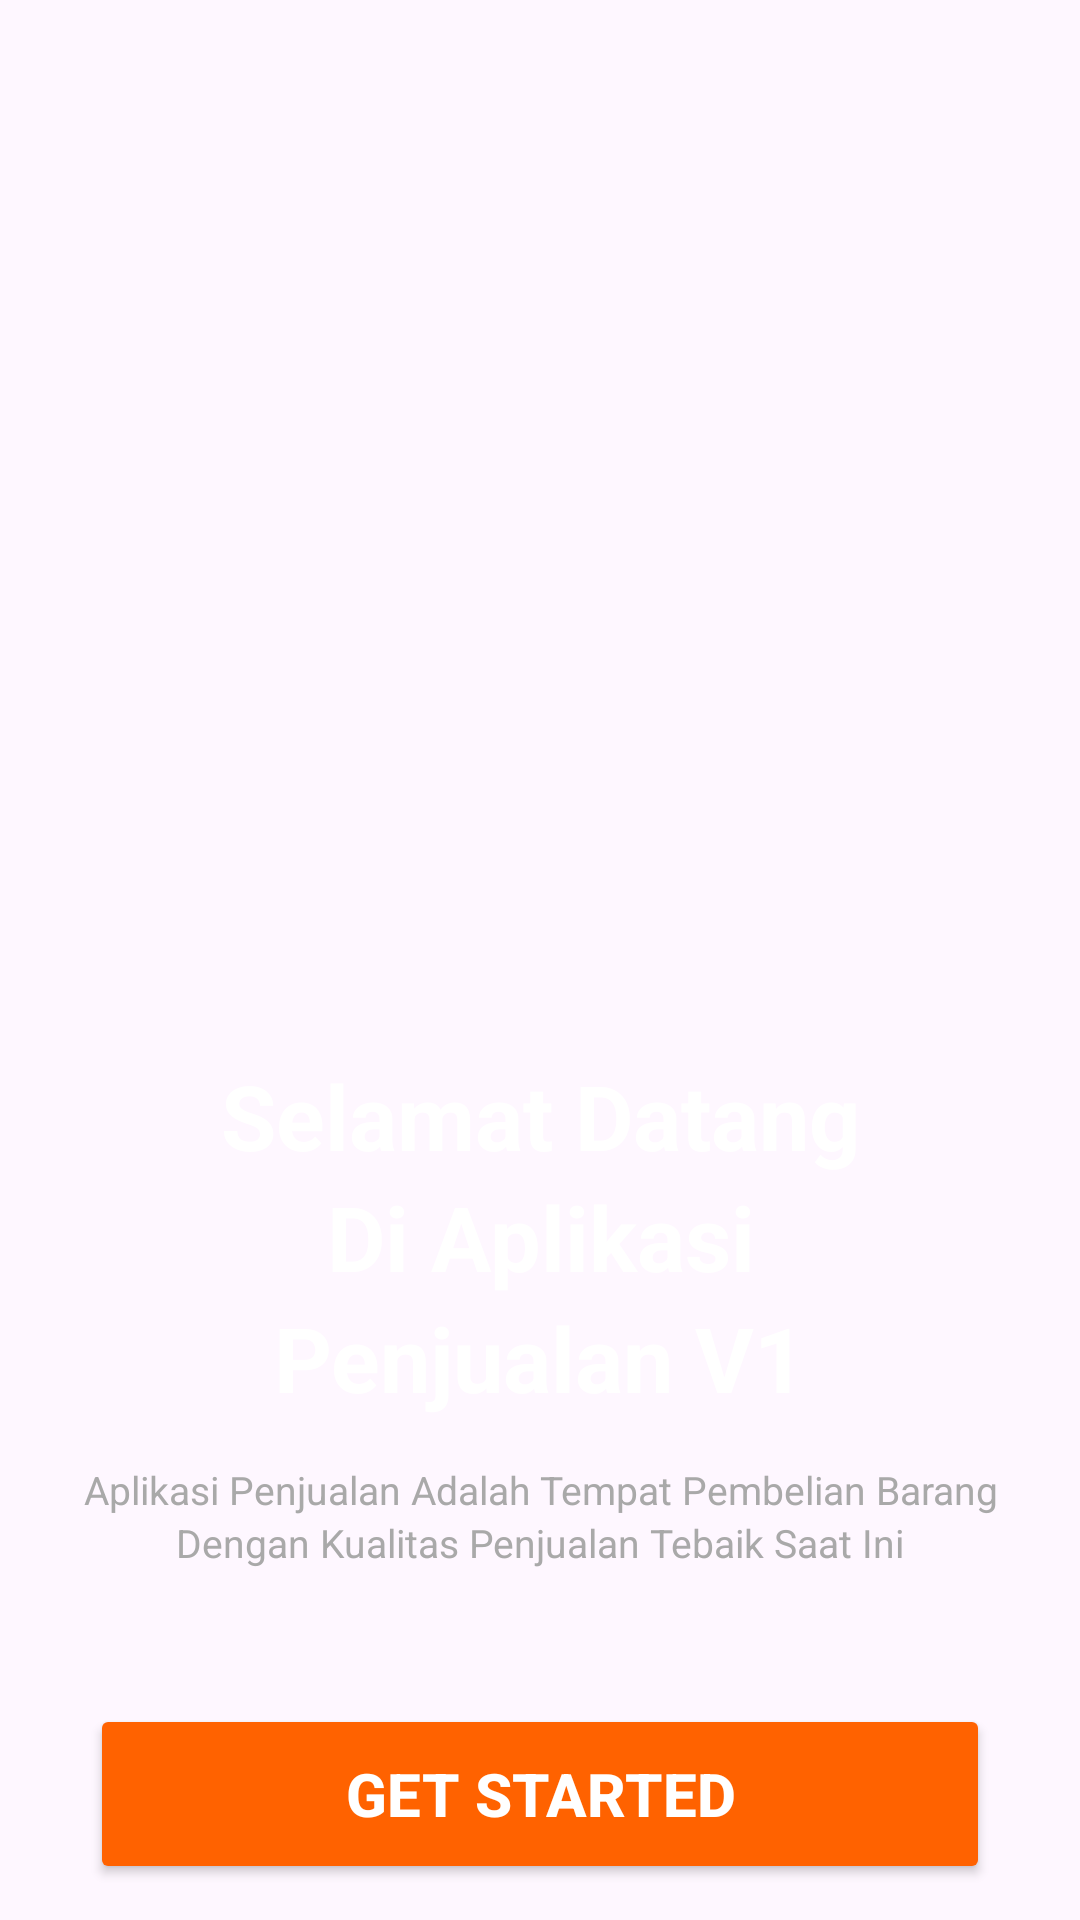

Here is an Android app screen rendered from its layout file. Give the layout XML and the strings, colors and styles it references.
<!-- AndroidManifest.xml: application theme Theme.UTS_Kelompok1 -->
<!-- res/layout/activity_main.xml -->
<?xml version="1.0" encoding="utf-8"?>
<LinearLayout xmlns:android="http://schemas.android.com/apk/res/android"
    xmlns:app="http://schemas.android.com/apk/res-auto"
    xmlns:tools="http://schemas.android.com/tools"
    android:id="@+id/main"
    android:layout_width="match_parent"
    android:layout_height="wrap_content"
    android:background="@drawable/latar"
    android:gravity="center"
    android:orientation="vertical"
    tools:context=".MainActivity">

    <TextView
        android:id="@+id/textView6"
        android:layout_width="match_parent"
        android:layout_height="wrap_content"
        android:layout_marginTop="340dp"
        android:text="Selamat Datang"
        android:textAlignment="center"
        android:textColor="@color/white"
        android:textSize="30sp"
        android:textStyle="bold" />

    <TextView
        android:id="@+id/textView1"
        android:layout_width="match_parent"
        android:layout_height="wrap_content"
        android:text="Di Aplikasi"
        android:textAlignment="center"
        android:textColor="@color/white"
        android:textSize="30sp"
        android:textStyle="bold" />

    <TextView
        android:id="@+id/textView2"
        android:layout_width="match_parent"
        android:layout_height="wrap_content"
        android:text="Penjualan V1"
        android:textAlignment="center"
        android:textColor="@color/white"
        android:textSize="30sp"
        android:textStyle="bold" />

    <TextView
        android:id="@+id/textView3"
        android:layout_width="match_parent"
        android:layout_height="wrap_content"
        android:text="Aplikasi Penjualan Adalah Tempat Pembelian Barang"
        android:textAlignment="center"
        android:textColor="@color/grey"
        android:textSize="13sp"
        android:layout_marginTop="15dp"/>

    <TextView
        android:id="@+id/textView4"
        android:layout_width="match_parent"
        android:layout_height="wrap_content"
        android:text="Dengan Kualitas Penjualan Tebaik Saat Ini"
        android:textAlignment="center"
        android:textColor="@color/grey"
        android:textSize="13sp" />

    <Button
        android:id="@+id/getButton"
        android:layout_width="300dp"
        android:layout_height="60dp"
        android:backgroundTint="@color/orange"
        android:text="Get Started"
        android:textColor="@color/white"
        android:textStyle="bold"
        android:textSize="20sp"
        app:cornerRadius="10dp"
        android:layout_marginTop="45dp"/>

</LinearLayout>
<!-- resources referenced by this layout -->
<resources>
  <color name="grey">#A9A9A9</color>
  <color name="orange">#FF6200</color>
  <color name="white">#FFFFFFFF</color>
  <style name="Theme.UTS_Kelompok1" parent="Base.Theme.UTS_Kelompok1" />
  <style name="Base.Theme.UTS_Kelompok1" parent="Theme.Material3.DayNight.NoActionBar">
          
          <item name="colorPrimary">@color/my_primary</item>
          <item name="colorPrimaryVariant">@color/my_primary</item>
          <item name="colorOnPrimary">@color/white</item>
          
          <item name="colorSecondary">@color/my_secondary</item>
          <item name="colorSecondaryVariant">@color/my_secondary</item>
          <item name="colorOnSecondary">@color/black</item>
          
          <item name="android:statusBarColor">@color/my_primary</item>
          
      </style>
  <color name="my_primary">#5E35B1</color>
  <color name="my_secondary">#673AB7</color>
  <color name="black">#FF000000</color>
</resources>
